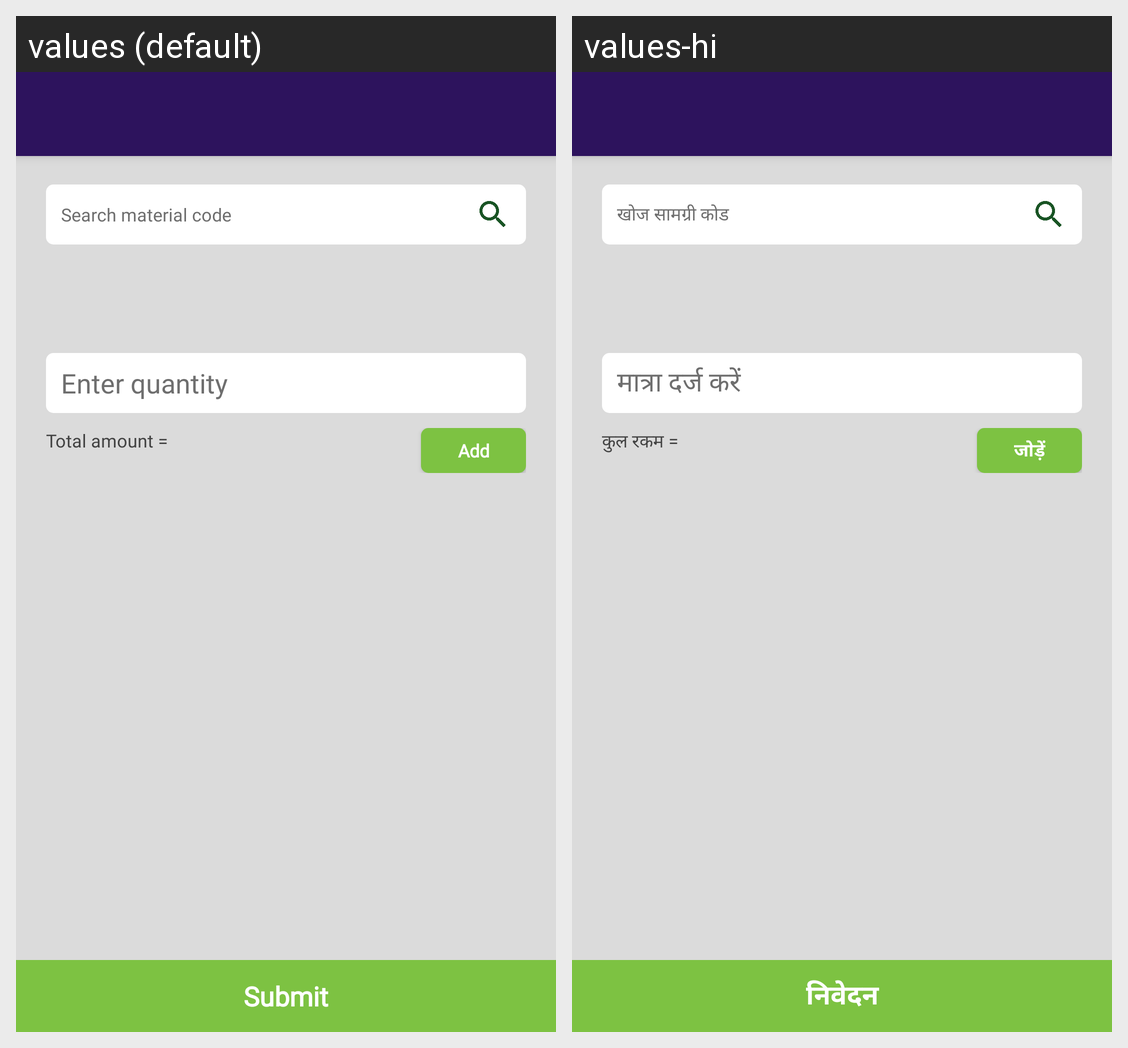

Locale-by-locale string values for the Android screen shown in this grid:
Android screen res/layout/activity_add_material_data.xml rendered under 2 locales, left to right: values (default), values-hi. Device: Nexus 5 (rendered at 1080×1920; each locale shown at half size, 540×960, under a caption strip naming it); theme AppTheme.NoActionBar.
Strings drawn on this screen, with the default value and each locale's value (text and hints the layout hard-codes, and strings that could not be matched under every locale, appear in the picture but are not listed):

MENU_SEARCH_MATERIAL
  values: Search material code
  values-hi: खोज सामग्री कोड

MENU_Enter_quantity
  values: Enter quantity
  values-hi: मात्रा दर्ज करें

MENU_TOTAL_AMOUNT
  values: Total amount =
  values-hi: कुल रकम =

add
  values: Add
  values-hi: जोड़ें

submit
  values: Submit
  values-hi: निवेदन
